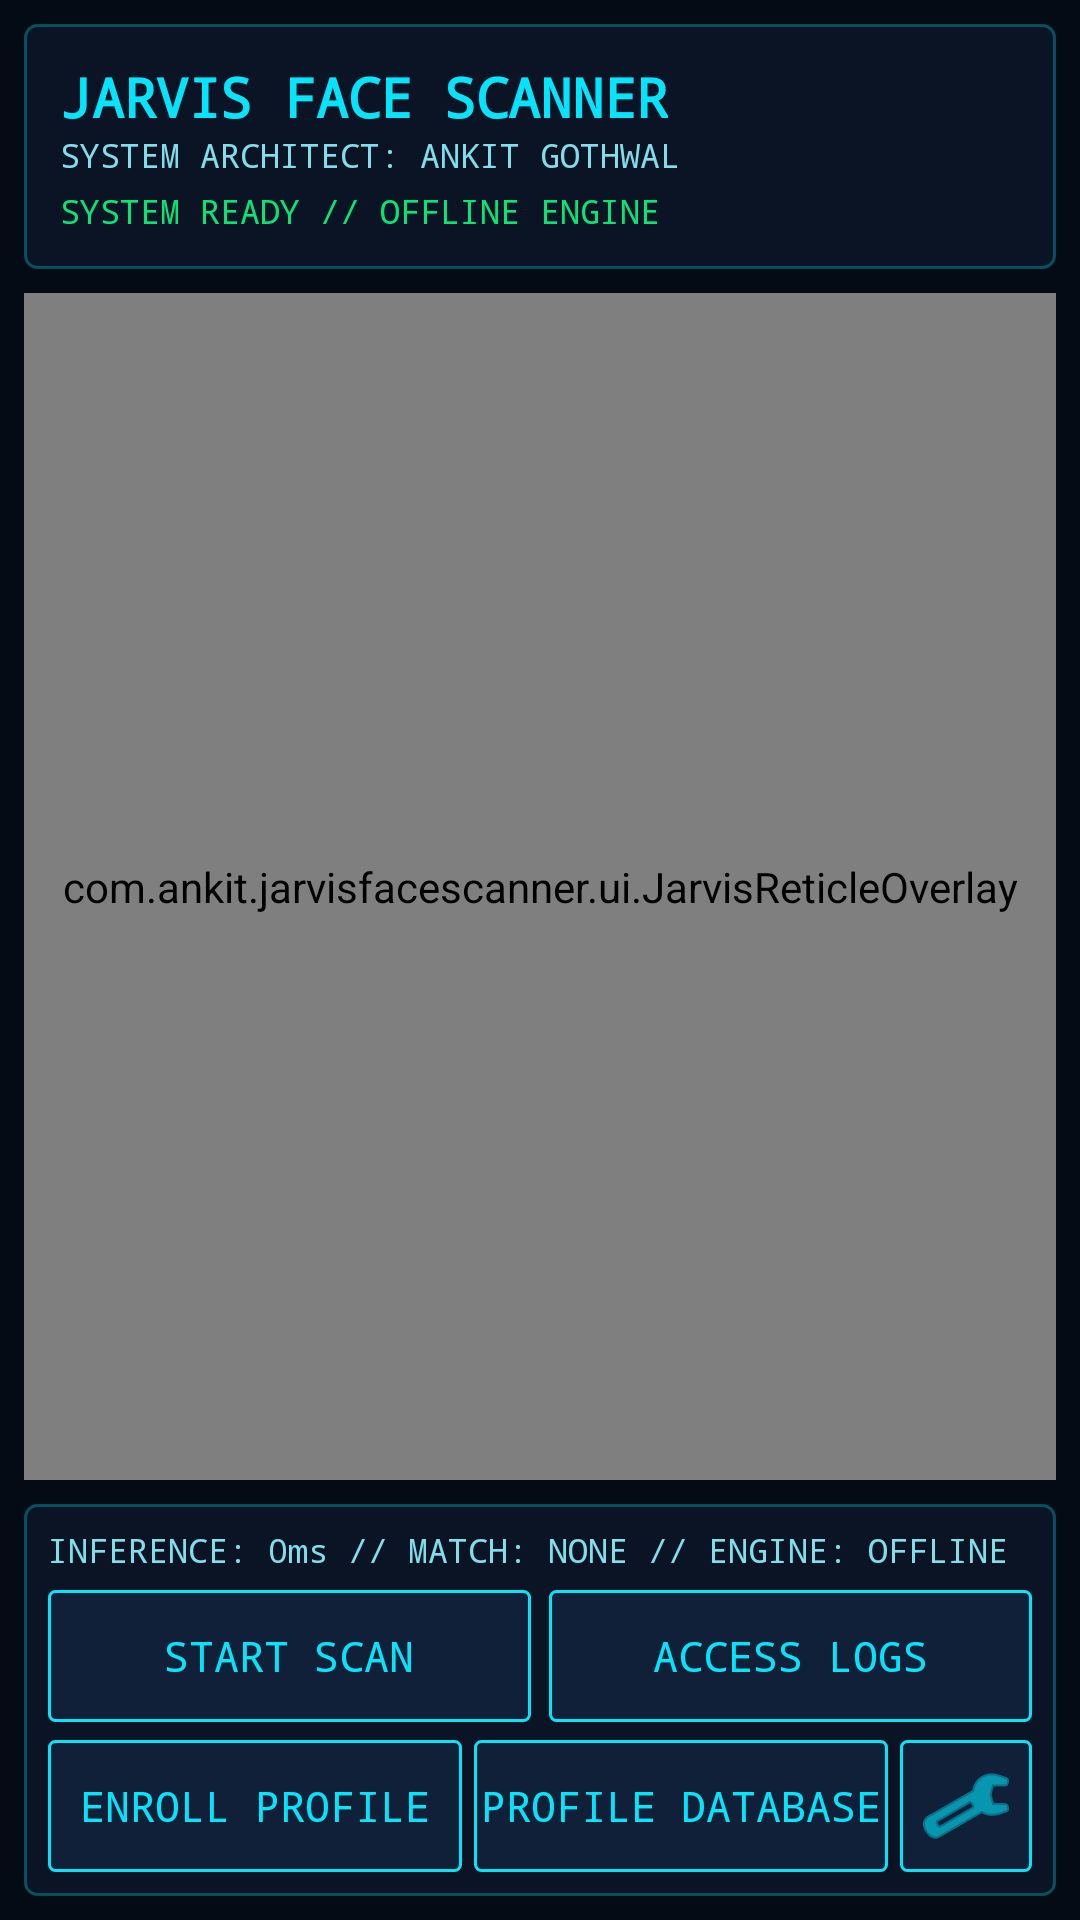

This screen was rendered from an Android layout file. Write that file and the resources it references.
<!-- AndroidManifest.xml: application theme Theme.JarvisFaceScanner -->
<!-- res/layout/activity_main.xml -->
<?xml version="1.0" encoding="utf-8"?>
<androidx.constraintlayout.widget.ConstraintLayout xmlns:android="http://schemas.android.com/apk/res/android"
    xmlns:app="http://schemas.android.com/apk/res-auto"
    android:layout_width="match_parent"
    android:layout_height="match_parent"
    android:background="@color/jarvis_background">

    <LinearLayout
        android:id="@+id/topBar"
        android:layout_width="match_parent"
        android:layout_height="wrap_content"
        android:orientation="vertical"
        android:padding="12dp"
        android:background="@drawable/hud_panel_background"
        android:layout_margin="8dp"
        app:layout_constraintTop_toTopOf="parent">

        <TextView
            android:layout_width="wrap_content"
            android:layout_height="wrap_content"
            android:text="@string/app_name"
            android:textColor="@color/jarvis_cyan"
            android:textSize="18sp"
            android:textStyle="bold"
            android:fontFamily="monospace" />

        <TextView
            android:layout_width="wrap_content"
            android:layout_height="wrap_content"
            android:text="@string/developer_tag"
            android:textColor="@color/text_secondary"
            android:textSize="11sp"
            android:fontFamily="monospace" />

        <TextView
            android:id="@+id/tvStatusBanner"
            android:layout_width="wrap_content"
            android:layout_height="wrap_content"
            android:text="@string/status_system_ready"
            android:textColor="@color/jarvis_green_online"
            android:textSize="11sp"
            android:fontFamily="monospace"
            android:layout_marginTop="4dp" />
    </LinearLayout>

    <FrameLayout
        android:id="@+id/viewportContainer"
        android:layout_width="0dp"
        android:layout_height="0dp"
        android:layout_margin="8dp"
        android:background="@color/jarvis_surface"
        app:layout_constraintTop_toBottomOf="@id/topBar"
        app:layout_constraintBottom_toTopOf="@id/bottomHud"
        app:layout_constraintStart_toStartOf="parent"
        app:layout_constraintEnd_toEndOf="parent">

        <androidx.camera.view.PreviewView
            android:id="@+id/cameraPreview"
            android:layout_width="match_parent"
            android:layout_height="match_parent" />

        <TextureView
            android:id="@+id/rtspTextureView"
            android:layout_width="match_parent"
            android:layout_height="match_parent"
            android:visibility="gone" />

        <com.ankit.jarvisfacescanner.ui.JarvisReticleOverlay
            android:id="@+id/reticleOverlay"
            android:layout_width="match_parent"
            android:layout_height="match_parent" />
    </FrameLayout>

    <LinearLayout
        android:id="@+id/bottomHud"
        android:layout_width="match_parent"
        android:layout_height="wrap_content"
        android:orientation="vertical"
        android:padding="8dp"
        android:background="@drawable/hud_panel_background"
        android:layout_margin="8dp"
        app:layout_constraintBottom_toBottomOf="parent">

        <TextView
            android:id="@+id/tvTelemetry"
            android:layout_width="match_parent"
            android:layout_height="wrap_content"
            android:text="INFERENCE: 0ms // MATCH: NONE // ENGINE: OFFLINE"
            android:textColor="@color/text_secondary"
            android:textSize="11sp"
            android:fontFamily="monospace"
            android:layout_marginBottom="6dp" />

        <LinearLayout
            android:layout_width="match_parent"
            android:layout_height="wrap_content"
            android:orientation="horizontal"
            android:layout_marginBottom="6dp">

            <Button
                android:id="@+id/btnToggleScan"
                android:layout_width="0dp"
                android:layout_height="44dp"
                android:layout_weight="1"
                android:text="@string/btn_start_scan"
                android:background="@drawable/hud_button_border"
                android:textColor="@color/jarvis_cyan"
                android:fontFamily="monospace"
                android:layout_marginEnd="6dp" />

            <Button
                android:id="@+id/btnLogs"
                android:layout_width="0dp"
                android:layout_height="44dp"
                android:layout_weight="1"
                android:text="ACCESS LOGS"
                android:background="@drawable/hud_button_border"
                android:textColor="@color/jarvis_cyan"
                android:fontFamily="monospace" />
        </LinearLayout>

        <LinearLayout
            android:layout_width="match_parent"
            android:layout_height="wrap_content"
            android:orientation="horizontal">

            <Button
                android:id="@+id/btnEnroll"
                android:layout_width="0dp"
                android:layout_height="44dp"
                android:layout_weight="1"
                android:text="@string/btn_enroll"
                android:background="@drawable/hud_button_border"
                android:textColor="@color/jarvis_cyan"
                android:fontFamily="monospace"
                android:layout_marginEnd="4dp" />

            <Button
                android:id="@+id/btnProfiles"
                android:layout_width="0dp"
                android:layout_height="44dp"
                android:layout_weight="1"
                android:text="@string/btn_profiles"
                android:background="@drawable/hud_button_border"
                android:textColor="@color/jarvis_cyan"
                android:fontFamily="monospace"
                android:layout_marginEnd="4dp" />

            <ImageButton
                android:id="@+id/btnSettings"
                android:layout_width="44dp"
                android:layout_height="44dp"
                android:src="@android:drawable/ic_menu_preferences"
                android:background="@drawable/hud_button_border"
                app:tint="@color/jarvis_cyan"
                android:contentDescription="Settings" />
        </LinearLayout>
    </LinearLayout>

</androidx.constraintlayout.widget.ConstraintLayout>
<!-- resources referenced by this layout -->
<resources>
  <color name="jarvis_background">#050B14</color>
  <color name="jarvis_cyan">#00E5FF</color>
  <color name="jarvis_green_online">#00E676</color>
  <color name="jarvis_surface">#0A1424</color>
  <color name="text_secondary">#80DEEA</color>
  <!-- drawable hud_button_border (drawable) -->
  <?xml version="1.0" encoding="utf-8"?>
  <selector xmlns:android="http://schemas.android.com/apk/res/android">
      <item android:state_pressed="true">
          <shape>
              <solid android:color="@color/jarvis_cyan_dim" />
              <stroke android:width="2dp" android:color="@color/jarvis_cyan" />
              <corners android:radius="2dp" />
          </shape>
      </item>
      <item>
          <shape>
              <solid android:color="@color/jarvis_surface_light" />
              <stroke android:width="1dp" android:color="@color/jarvis_cyan" />
              <corners android:radius="2dp" />
          </shape>
      </item>
  </selector>
  <!-- drawable hud_panel_background (drawable) -->
  <?xml version="1.0" encoding="utf-8"?>
  <shape xmlns:android="http://schemas.android.com/apk/res/android">
      <solid android:color="@color/jarvis_surface" />
      <stroke android:width="1dp" android:color="@color/jarvis_cyan_dim" />
      <corners android:radius="4dp" />
  </shape>
  <string name="app_name">JARVIS FACE SCANNER</string>
  <string name="btn_enroll">ENROLL PROFILE</string>
  <string name="btn_profiles">PROFILE DATABASE</string>
  <string name="btn_start_scan">START SCAN</string>
  <string name="developer_tag">SYSTEM ARCHITECT: ANKIT GOTHWAL</string>
  <string name="status_system_ready">SYSTEM READY // OFFLINE ENGINE</string>
  <style name="Theme.JarvisFaceScanner" parent="Theme.MaterialComponents.NoActionBar">
          <item name="colorPrimary">@color/jarvis_cyan</item>
          <item name="colorPrimaryVariant">@color/jarvis_blue_glow</item>
          <item name="colorOnPrimary">@color/jarvis_background</item>
          <item name="android:statusBarColor">@color/jarvis_background</item>
          <item name="android:navigationBarColor">@color/jarvis_background</item>
          <item name="android:windowBackground">@color/jarvis_background</item>
      </style>
  <color name="jarvis_cyan_dim">#4D00E5FF</color>
  <color name="jarvis_surface_light">#102038</color>
  <color name="jarvis_blue_glow">#0077FE</color>
</resources>
